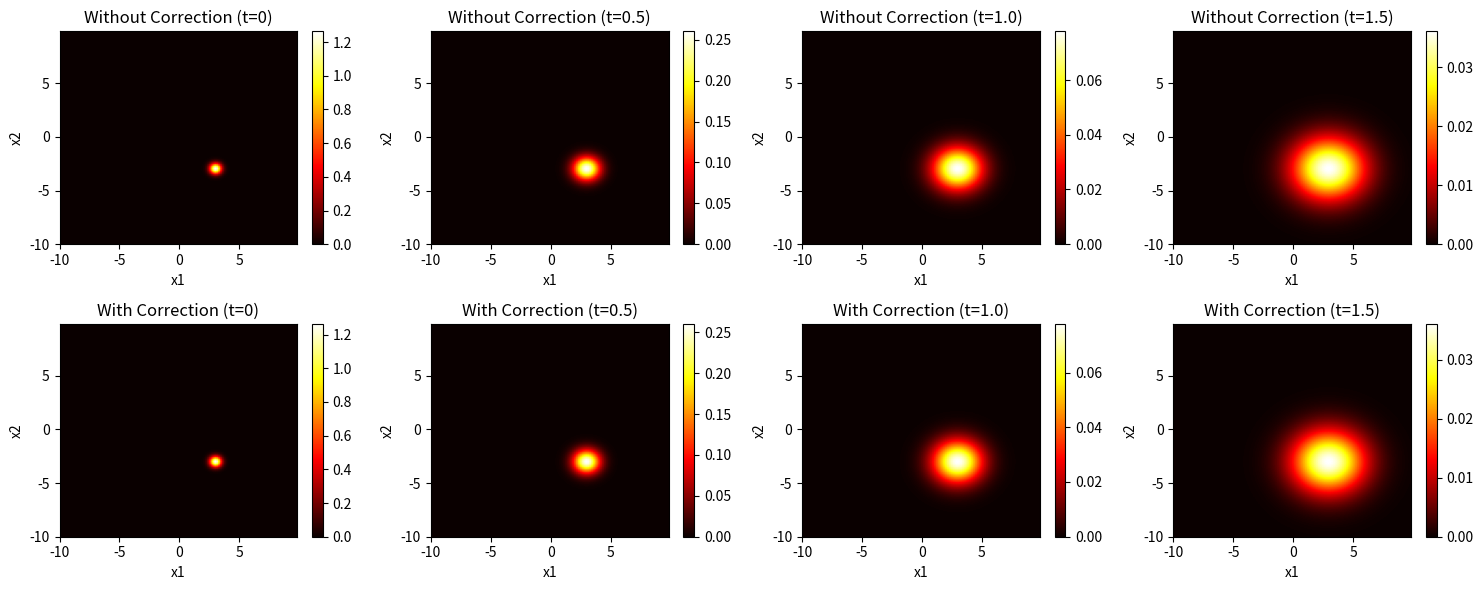

Generate this figure with matplotlib:
import numpy as np
import matplotlib.pyplot as plt
from scipy.fft import fft2, ifft2, fftfreq

# Physical constants (in arbitrary units for simulation)
hbar = 1.0
m = 1.0
G = 0.05  # Tuned for visible gravitational effects on the scale
c = 1e3   # Reduced for simulation (to make lp non-negligible; in reality ~3e8)
lp = np.sqrt(hbar * G / c**3)
beta = 41.0 / (10.0 * np.pi)
gamma = beta * lp**2  # Correction parameter

# Simulation parameters
Nx = 128  # Grid points (even for FFT)
L = 20.0  # Box size [-L/2, L/2]
dx = L / Nx
dt = 0.01  # Time step
nt_steps = 200  # Number of time steps
snapshots = [0, 50, 100, 150]  # Snapshot indices

# Grid
x = np.linspace(-L/2, L/2, Nx, endpoint=False)
X1, X2 = np.meshgrid(x, x, indexing='ij')  # X1: rows (x1), X2: columns (x2)

# Initial condition: Two separated 1D Gaussians for particles
sigma = 0.5
d = 6.0  # Initial separation
A = (1.0 / (np.pi * sigma**2)) ** 0.25  # Normalization for 1D Gaussian
psi0 = A * np.exp( -(X1 + d/2)**2 / (2 * sigma**2) ) * \
       A * np.exp( -(X2 - d/2)**2 / (2 * sigma**2) )
# Normalize
psi0 /= np.sqrt(np.sum(np.abs(psi0)**2) * dx**2)

def compute_density_and_potential(psi, correction=True):
    abs_psi_sq = np.abs(psi)**2
    rho = 2 * m * np.sum(abs_psi_sq, axis=1) * dx  # Marginal density
    kernel_factor = gamma if correction else 0.0
    Xi, Xj = np.meshgrid(x, x, indexing='ij')
    r = np.abs(Xi - Xj)
    mask = r > 1e-10
    K = np.zeros_like(r)
    K[mask] = 1.0 / r[mask] * (1.0 + kernel_factor / r[mask]**2)
    Phi = -G * np.sum(K * rho[np.newaxis, :], axis=1) * dx
    return rho, Phi

def apply_potential(psi, Phi, dt):
    Phi_x1 = np.tile(Phi[:, np.newaxis], (1, Nx))
    Phi_x2 = np.tile(Phi[np.newaxis, :], (Nx, 1))
    V = m * (Phi_x1 + Phi_x2)
    psi *= np.exp(-1j * V * dt / hbar)
    return psi

def free_evolve(psi, dt):
    k = 2 * np.pi * fftfreq(Nx, dx)
    KX, KY = np.meshgrid(k, k, indexing='ij')
    psi_hat = fft2(psi)
    phase = np.exp(-1j * hbar * (KX**2 + KY**2) * dt / (2 * m))
    psi_hat *= phase
    return ifft2(psi_hat)

def split_step_step(psi, dt, correction=True):
    psi = free_evolve(psi, dt / 2)
    _, Phi = compute_density_and_potential(psi, correction)
    psi = apply_potential(psi, Phi, dt)
    psi = free_evolve(psi, dt / 2)
    norm = np.sqrt(np.sum(np.abs(psi)**2) * dx**2)
    psi /= norm
    return psi

def simulate(with_correction=True):
    psi = psi0.copy()
    history = [psi.copy()]
    for step in range(1, nt_steps + 1):
        psi = split_step_step(psi, dt, with_correction)
        if step in snapshots[1:]:
            history.append(psi.copy())
    return history

# Run simulations
print("Running simulation without correction...")
history_no_corr = simulate(with_correction=False)
print("Final norm without correction:", np.sum(np.abs(history_no_corr[-1])**2) * dx**2)

print("Running simulation with correction...")
history_with_corr = simulate(with_correction=True)
print("Final norm with correction:", np.sum(np.abs(history_with_corr[-1])**2) * dx**2)

# Save the simulated data to NPZ file for download
data = {
    'x': x,
    'dx': dx,
    'dt': dt,
    'snapshots': np.array(snapshots),
    'history_no_corr_real': [h.real for h in history_no_corr],
    'history_no_corr_imag': [h.imag for h in history_no_corr],
    'history_with_corr_real': [h.real for h in history_with_corr],
    'history_with_corr_imag': [h.imag for h in history_with_corr]
}
np.savez('bridge_simulation_data.npz', **data)
print("Data saved to 'bridge_simulation_data.npz'")

# Generate and save the plot
fig, axs = plt.subplots(2, len(snapshots), figsize=(15, 6))
titles = ['t=0', 't=0.5', 't=1.0', 't=1.5']
for i, t in enumerate(titles):
    # Without correction
    density_no = np.abs(history_no_corr[i])**2
    im1 = axs[0, i].imshow(density_no, extent=[x[0], x[-1], x[0], x[-1]], origin='lower', cmap='hot', aspect='auto')
    axs[0, i].set_title(f'Without Correction ({t})')
    axs[0, i].set_xlabel('x1')
    axs[0, i].set_ylabel('x2')
    plt.colorbar(im1, ax=axs[0, i])

    # With correction
    density_with = np.abs(history_with_corr[i])**2
    im2 = axs[1, i].imshow(density_with, extent=[x[0], x[-1], x[0], x[-1]], origin='lower', cmap='hot', aspect='auto')
    axs[1, i].set_title(f'With Correction ({t})')
    axs[1, i].set_xlabel('x1')
    axs[1, i].set_ylabel('x2')
    plt.colorbar(im2, ax=axs[1, i])

plt.tight_layout()
plt.savefig('bridge_simulation.png', dpi=150)
plt.show()
print("Plot saved to 'bridge_simulation.png'")
